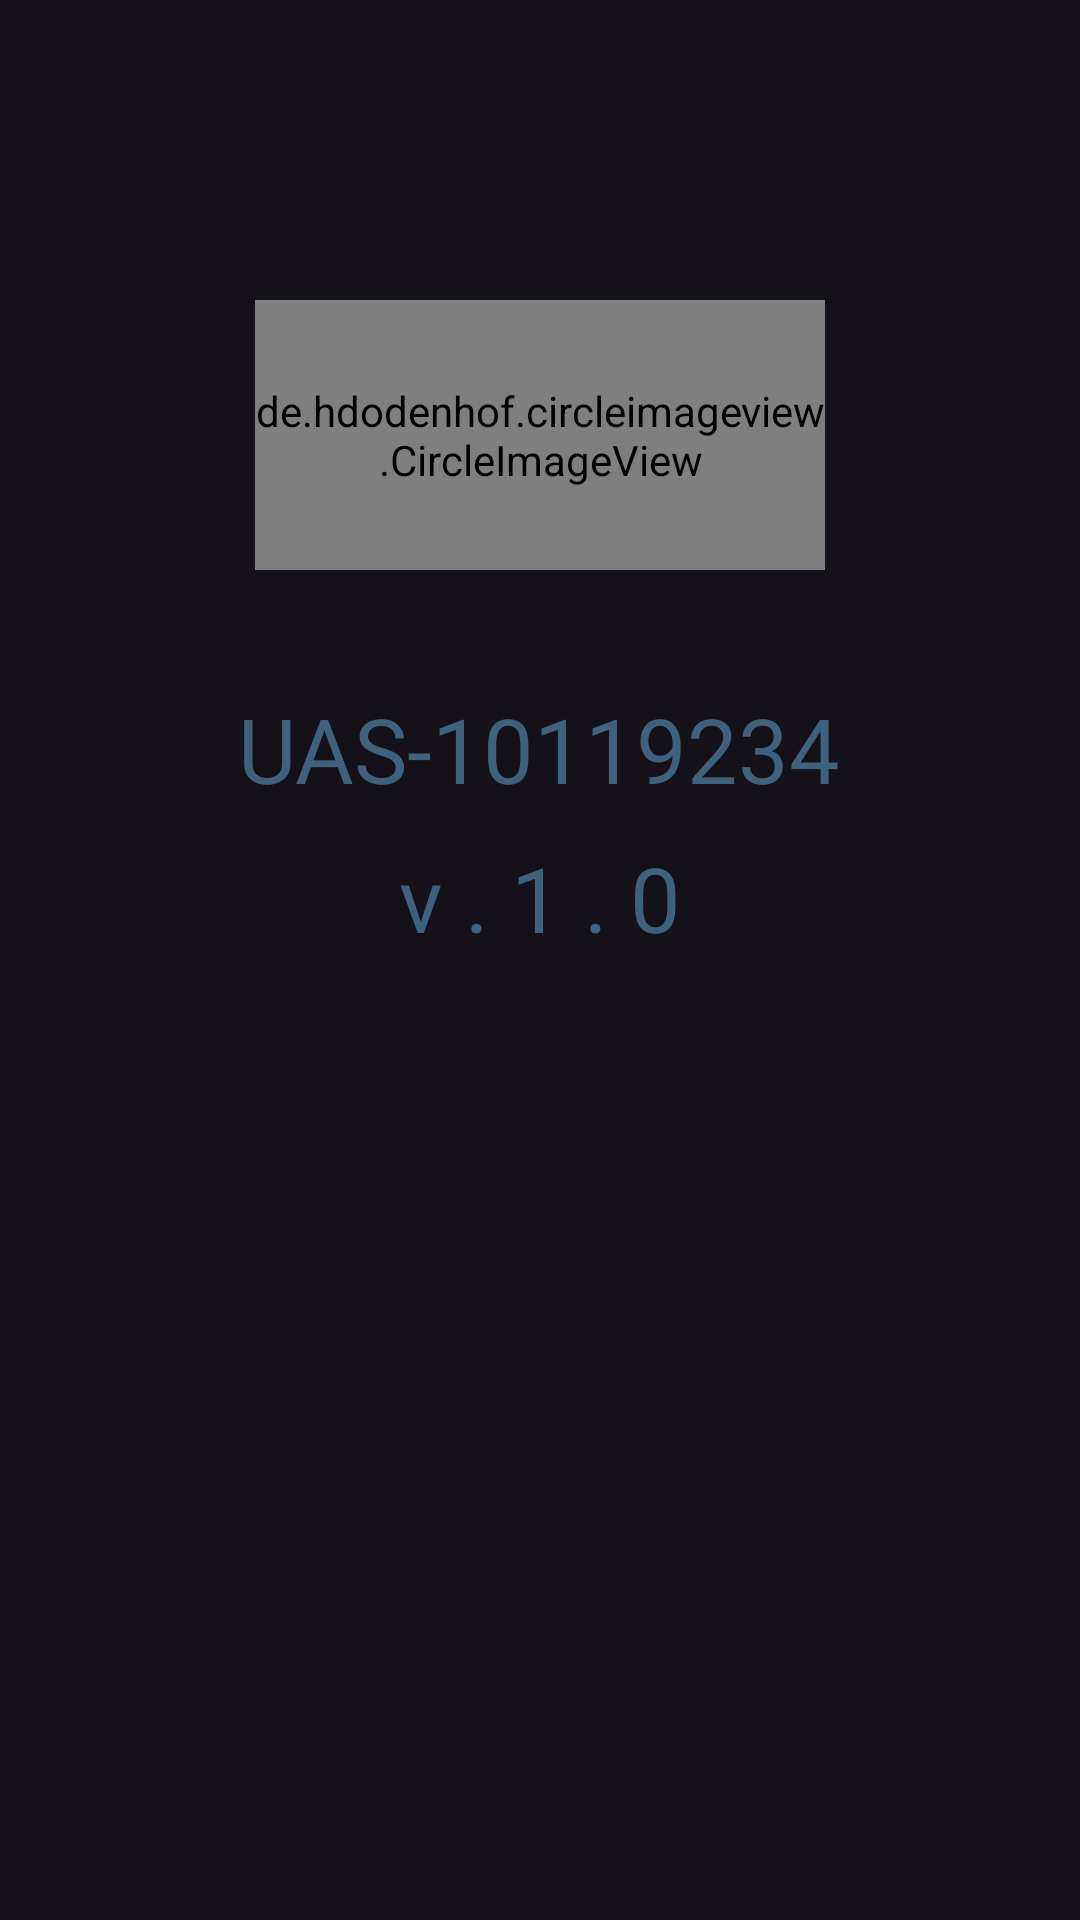

Write the Android layout XML for this screen, with the resource values it uses.
<!-- AndroidManifest.xml: application theme Theme.Material3.Dark -->
<!-- res/layout/fragment_notifications1.xml -->
<?xml version="1.0" encoding="utf-8"?>
<RelativeLayout xmlns:android="http://schemas.android.com/apk/res/android"
    xmlns:tools="http://schemas.android.com/tools"
    android:layout_width="match_parent"
    android:layout_height="match_parent"
    xmlns:app="http://schemas.android.com/apk/res-auto"
    tools:context=".ui.notifications.NotificationsFragment1">

    <de.hdodenhof.circleimageview.CircleImageView
        android:id="@+id/shapeableImageView"
        android:layout_width="190dp"
        android:layout_height="180dp"
        android:layout_gravity="center_horizontal"
        android:layout_marginBottom="450dp"
        android:src="@drawable/tseru"
        android:layout_centerHorizontal="true"
        android:layout_marginTop="100dp" />

    <TextView
        android:id="@+id/textView"
        android:layout_width="wrap_content"
        android:layout_height="wrap_content"
        android:layout_alignBottom="@id/shapeableImageView"
        android:layout_centerHorizontal="true"
        android:layout_marginStart="10dp"
        android:layout_marginTop="10dp"
        android:layout_marginEnd="10dp"
        android:layout_marginBottom="-80dp"
        android:fontFamily="@font/glacial_regular"
        android:text="@string/app_name"
        android:textColor="#3E617E"
        android:textSize="30sp"
        tools:ignore="MissingConstraints" />

    <TextView
        android:layout_width="wrap_content"
        android:layout_height="wrap_content"
        android:layout_alignBottom="@id/textView"
        android:layout_centerHorizontal="true"
        android:layout_marginStart="10dp"
        android:layout_marginTop="10dp"
        android:layout_marginEnd="10dp"
        android:layout_marginBottom="-50dp"
        android:fontFamily="@font/glacial_regular"
        android:text="v . 1 . 0"
        android:textColor="#3E617E"
        android:textSize="30sp"
        app:layout_constraintTop_toBottomOf="@+id/textView"
        tools:ignore="MissingConstraints"
        tools:layout_editor_absoluteX="162dp" />

</RelativeLayout>
<!-- resources referenced by this layout -->
<resources>
  <!-- drawable tseru: jpeg bitmap (drawable, 23891 bytes) -->
  <string name="app_name">UAS-10119234</string>
</resources>
